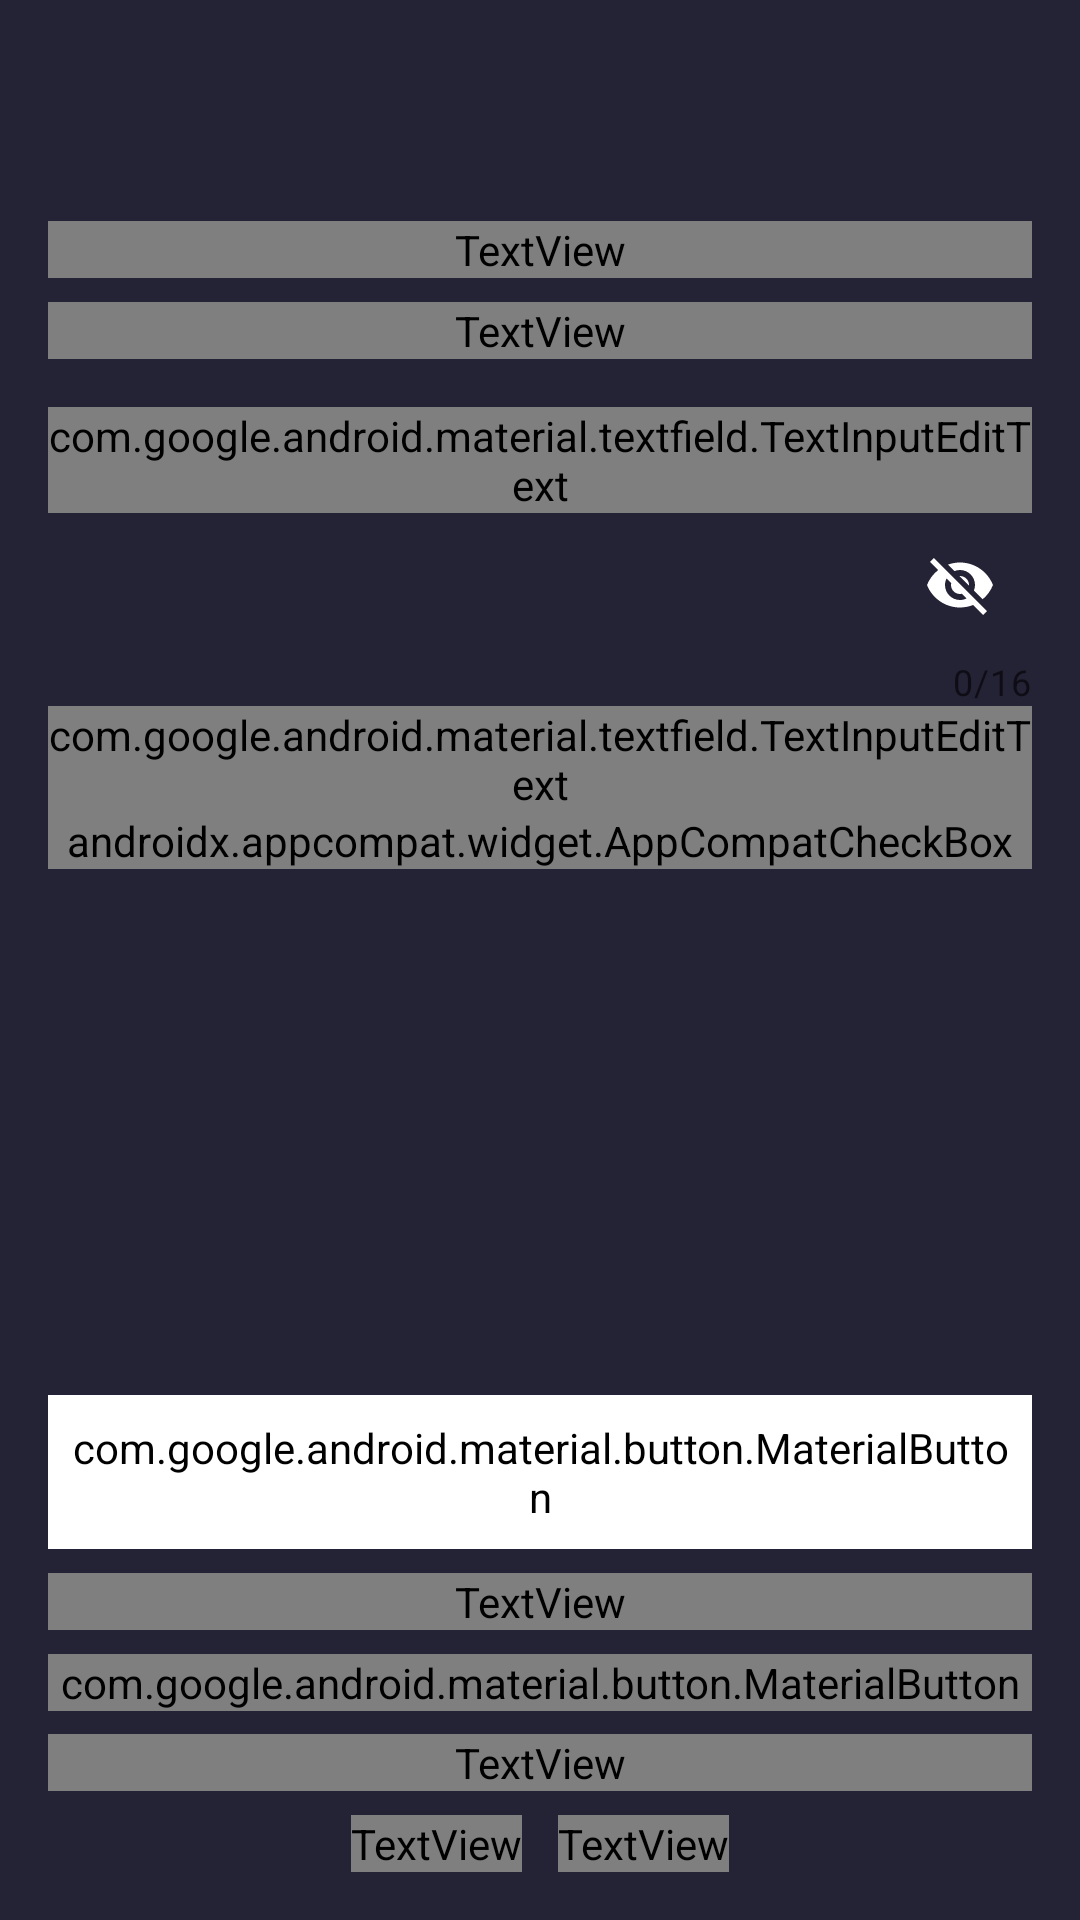

Layout XML and referenced resources for this Android screen:
<!-- AndroidManifest.xml: application theme Theme.MyProfile -->
<!-- res/layout/activity_auth.xml -->
<?xml version="1.0" encoding="utf-8"?>
<androidx.constraintlayout.widget.ConstraintLayout xmlns:android="http://schemas.android.com/apk/res/android"
    xmlns:tools="http://schemas.android.com/tools"
    android:layout_width="match_parent"
    android:layout_height="match_parent"
    xmlns:app="http://schemas.android.com/apk/res-auto"
    android:background="@color/view_color">

    <androidx.constraintlayout.widget.Guideline
        android:id="@+id/content_start"
        android:layout_width="0dp"
        android:layout_height="0dp"
        app:layout_constraintGuide_begin="@dimen/profile_guideline_vertical_margin"
        android:orientation="vertical"
        />

    <androidx.constraintlayout.widget.Guideline
        android:id="@+id/content_end"
        android:layout_width="0dp"
        android:layout_height="0dp"
        app:layout_constraintGuide_end="@dimen/profile_guideline_vertical_margin"
        android:orientation="vertical"
        />

    <androidx.constraintlayout.widget.Guideline
        android:id="@+id/content_top"
        android:layout_width="0dp"
        android:layout_height="0dp"
        app:layout_constraintGuide_begin="@dimen/profile_guideline_horizontal_margin"
        android:orientation="horizontal"
        />

    <androidx.constraintlayout.widget.Guideline
        android:id="@+id/content_bottom"
        android:layout_width="0dp"
        android:layout_height="0dp"
        app:layout_constraintGuide_end="@dimen/profile_guideline_horizontal_margin"
        android:orientation="horizontal"
        />


    <androidx.constraintlayout.helper.widget.Flow
        android:id="@+id/flow_title_text"
        android:layout_width="0dp"
        android:layout_height="wrap_content"
        app:constraint_referenced_ids="textview_label_1, textview_label_2"
        android:orientation="vertical"
        app:flow_verticalStyle="packed"
        app:flow_verticalGap="@dimen/margin_small"

        app:layout_constraintTop_toTopOf="@id/content_top"
        app:layout_constraintStart_toStartOf="@id/content_start"
        app:layout_constraintEnd_toEndOf="@id/content_end"
        app:layout_constraintBottom_toBottomOf="parent"
        app:layout_constraintVertical_bias="0.1"
        />

    <TextView
        android:id="@+id/textview_label_1"
        android:layout_width="0dp"
        android:layout_height="wrap_content"
        style="@style/open_sans_font"
        android:gravity="center"
        android:text="@string/let_s_get_acquainted"
        android:textColor="@color/main_text_color"
        android:textSize="@dimen/auth_title_text_size"
        />

    <TextView
        android:id="@+id/textview_label_2"
        style="@style/open_sans_font"
        android:layout_width="0dp"
        android:layout_height="wrap_content"
        android:gravity="center"
        android:text="@string/fill_out_the_profile_and_go_to_the_application"
        android:textColor="@color/main_text_color"
        android:textSize="@dimen/auth_text_size_medium"
        tools:ignore="MissingConstraints" />

    <androidx.constraintlayout.helper.widget.Flow
        android:id="@+id/flow_data_containers"
        android:layout_width="0dp"
        android:layout_height="wrap_content"
        app:constraint_referenced_ids="email_container, password_container, remember_me_checkbox"
        android:orientation="vertical"
        app:flow_verticalStyle="packed"
        android:layout_marginTop="@dimen/margin_medium"

        app:layout_constraintTop_toBottomOf="@id/flow_title_text"
        app:layout_constraintStart_toStartOf="@id/content_start"
        app:layout_constraintEnd_toEndOf="@id/content_end"
        />

    <com.google.android.material.textfield.TextInputLayout
        android:id="@+id/email_container"
        android:layout_width="0dp"
        android:layout_height="wrap_content"
        style="@style/edit_text_auth_activity"
        app:errorEnabled="true"
        app:helperTextTextColor="@color/color_error_msg">

        <com.google.android.material.textfield.TextInputEditText
            android:id="@+id/email_edit_text"
            android:layout_width="match_parent"
            android:layout_height="wrap_content"
            android:lines="1"
            android:textColor="@color/color_edit_text" />

    </com.google.android.material.textfield.TextInputLayout>

    <com.google.android.material.textfield.TextInputLayout
        android:id="@+id/password_container"
        android:layout_width="0dp"
        android:layout_height="wrap_content"
        style="@style/edit_text_auth_activity"
        app:counterEnabled="true"
        app:counterMaxLength="16"
        app:errorEnabled="true"

        app:passwordToggleEnabled="true"
        app:passwordToggleTint="@color/gray_edit_text"

        android:hint="@string/password"
        tools:ignore="MissingConstraints">

        <com.google.android.material.textfield.TextInputEditText
            android:id="@+id/password_edit_text"
            android:layout_width="match_parent"
            android:layout_height="wrap_content"
            android:inputType="textPassword"
            android:lines="1"
            android:maxLength="16"
            android:textColor="@color/color_edit_text" />

    </com.google.android.material.textfield.TextInputLayout>

    <androidx.appcompat.widget.AppCompatCheckBox
        android:id="@+id/remember_me_checkbox"
        style="@style/open_sans_font"
        android:layout_width="0dp"
        android:layout_height="wrap_content"

        android:buttonTint="@color/main_text_color"
        android:text="@string/remember_me"
        android:textColor="@color/gray_edit_text"
        android:textSize="@dimen/auth_text_size_big"
        tools:ignore="MissingConstraints" />

    <androidx.constraintlayout.helper.widget.Flow
        android:id="@+id/flow_buttons"
        android:layout_width="0dp"
        android:layout_height="wrap_content"
        app:constraint_referenced_ids="button_google, textview_or, button_register"
        android:orientation="vertical"
        app:flow_verticalStyle="packed"
        app:flow_verticalGap="@dimen/auth_buttons_gap"
        android:layout_marginBottom="@dimen/margin_medium"

        app:layout_constraintTop_toBottomOf="@+id/flow_data_containers"
        app:layout_constraintBottom_toTopOf="@id/textview_terms"
        app:layout_constraintVertical_bias="1"
        app:layout_constraintStart_toStartOf="@id/content_start"
        app:layout_constraintEnd_toEndOf="@id/content_end"
        />


    <com.google.android.material.button.MaterialButton
        android:id="@+id/button_google"
        style="@style/open_sans_font"
        android:layout_width="0dp"
        android:layout_height="wrap_content"

        app:cornerRadius="@dimen/auth_google_button_radius"
        app:icon="@drawable/google_btn_icon"
        app:iconGravity="textStart"
        app:iconTintMode="multiply"

        android:backgroundTint="@color/white"
        android:insetTop="0dp"
        android:insetBottom="0dp"
        android:padding="@dimen/padding_small"
        android:text="@string/google"
        android:textColor="@color/google_btn_text"
        android:textSize="@dimen/auth_button_text_size" />

    <TextView
        android:id="@+id/textview_or"
        style="@style/open_sans_font"
        android:layout_width="0dp"
        android:layout_height="wrap_content"
        android:gravity="center"
        android:text="@string/or"
        android:textColor="@color/main_text_color"
        android:textSize="@dimen/auth_text_size_largest"
        tools:ignore="MissingConstraints" />


    <com.google.android.material.button.MaterialButton
        android:id="@+id/button_register"
        android:layout_width="0dp"
        android:layout_height="wrap_content"

        style="@style/open_sans_font"
        android:gravity="center"
        android:text="@string/register"
        android:textAllCaps="true"
        android:textColor="@color/main_text_color"
        android:textSize="@dimen/auth_button_text_size"

        app:cornerRadius="@dimen/profile_view_contacts_corner_radius"
        android:insetTop="0dp"
        android:insetBottom="0dp"

        app:strokeColor="@color/orange"
        app:strokeWidth="@dimen/auth_register_button_stroke_width"
        tools:ignore="MissingConstraints" />

    <TextView
        android:id="@+id/textview_terms"
        android:layout_width="0dp"
        android:layout_height="wrap_content"
        android:layout_marginBottom="@dimen/margin_small"

        style="@style/open_sans_font"
        android:gravity="center"
        android:text="@string/terms_text_portrait"
        android:textColor="@color/main_text_color"
        android:textFontWeight="400"
        android:textSize="@dimen/auth_text_size_medium"

        app:layout_constraintStart_toStartOf="@id/content_start"
        app:layout_constraintEnd_toEndOf="@id/content_end"
        app:layout_constraintBottom_toTopOf="@id/flow_textview_sign_in"
        />

    <androidx.constraintlayout.helper.widget.Flow
        android:id="@+id/flow_textview_sign_in"
        android:layout_width="0dp"
        android:layout_height="wrap_content"
        app:constraint_referenced_ids="textview_have_acc, textview_sign_in"
        android:orientation="horizontal"
        app:flow_horizontalStyle="packed"
        app:flow_horizontalGap="@dimen/auth_sign_in_texts_gap"

        app:layout_constraintStart_toStartOf="@id/content_start"
        app:layout_constraintEnd_toEndOf="@id/content_end"
        app:layout_constraintBottom_toBottomOf="@id/content_bottom"
        />

    <TextView
        android:id="@+id/textview_have_acc"
        style="@style/open_sans_font"
        android:layout_width="wrap_content"
        android:layout_height="wrap_content"
        android:text="@string/already_have_an_account"
        android:textColor="@color/gray_edit_text"
        android:textSize="@dimen/auth_text_size_big"

        />

    <TextView
        android:id="@+id/textview_sign_in"
        android:layout_width="wrap_content"
        android:layout_height="wrap_content"

        style="@style/open_sans_font"
        android:text="@string/sign_in"
        android:textColor="@color/main_text_color"
        android:textSize="@dimen/auth_text_size_big"
        tools:ignore="MissingConstraints" />

</androidx.constraintlayout.widget.ConstraintLayout>
<!-- resources referenced by this layout -->
<resources>
  <color name="orange">#FB5E06</color>
  <color name="view_color">#242235</color>
  <color name="white">#FFFFFFFF</color>
  <dimen name="auth_button_text_size">16sp</dimen>
  <dimen name="auth_buttons_gap">8dp</dimen>
  <dimen name="auth_google_button_radius">6dp</dimen>
  <dimen name="auth_register_button_stroke_width">2dp</dimen>
  <dimen name="auth_sign_in_texts_gap">12dp</dimen>
  <dimen name="auth_text_size_big">14sp</dimen>
  <dimen name="auth_text_size_largest">18sp</dimen>
  <dimen name="auth_text_size_medium">12sp</dimen>
  <dimen name="auth_title_text_size">24sp</dimen>
  <dimen name="margin_medium">16dp</dimen>
  <dimen name="margin_small">8dp</dimen>
  <dimen name="padding_small">8dp</dimen>
  <dimen name="profile_guideline_horizontal_margin">16dp</dimen>
  <dimen name="profile_guideline_vertical_margin">16dp</dimen>
  <dimen name="profile_view_contacts_corner_radius">6dp</dimen>
  <string name="already_have_an_account">Already have an account?</string>
  <string name="fill_out_the_profile_and_go_to_the_application">Fill out the profile and go to the application!</string>
  <string name="google">Google</string>
  <string name="let_s_get_acquainted">Let\'s get acquainted</string>
  <string name="or">or</string>
  <string name="password">Password</string>
  <string name="register">Register</string>
  <string name="remember_me">Remember me</string>
  <string name="sign_in">Sign in</string>
  <string name="terms_text_portrait">By clicking Register you agree to our Terms\nand Conditions</string>
  <style name="edit_text_auth_activity">
          <item name="android:hint">@string/email</item>
          <item name="android:theme">@style/TextColor</item>
          <item name="barrierDirection">bottom</item>
          <item name="hintAnimationEnabled">@string/email</item>
          <item name="hintEnabled">true</item>
          <item name="hintTextColor">@color/gray_edit_text</item>
          <item name="expandedHintEnabled">true</item>
          <item name="android:textColorHint">@color/gray_edit_text</item>
          <item name="boxBackgroundMode">none</item>
      </style>
  <style name="open_sans_font">
          <item name="android:fontFamily">@font/open_sans_regular</item>
          <item name="android:textFontWeight">600</item>
      </style>
  <style name="Theme.MyProfile" parent="Theme.MaterialComponents.DayNight.NoActionBar">
          
          <item name="colorPrimary">@color/view_color</item>
          <item name="colorPrimaryVariant">@color/white</item>
          <item name="colorOnPrimary">@color/light_gray</item>
          
          <item name="colorSecondary">@color/orange</item>
          <item name="colorSecondaryVariant">@color/teal_700</item>
          <item name="colorOnSecondary">@color/black</item>
          
          <item name="android:statusBarColor">@color/view_color</item>
          
      </style>
  <string name="email">Email</string>
  <style name="TextColor" parent="Theme.AppCompat.Light">
          <item name="colorControlNormal">@color/gray_edit_text</item>
          <item name="colorControlActivated">@color/gray_edit_text</item>
      </style>
  <color name="light_gray">#D3D3D3</color>
  <color name="teal_700">#FF018786</color>
  <color name="black">#FF000000</color>
</resources>
